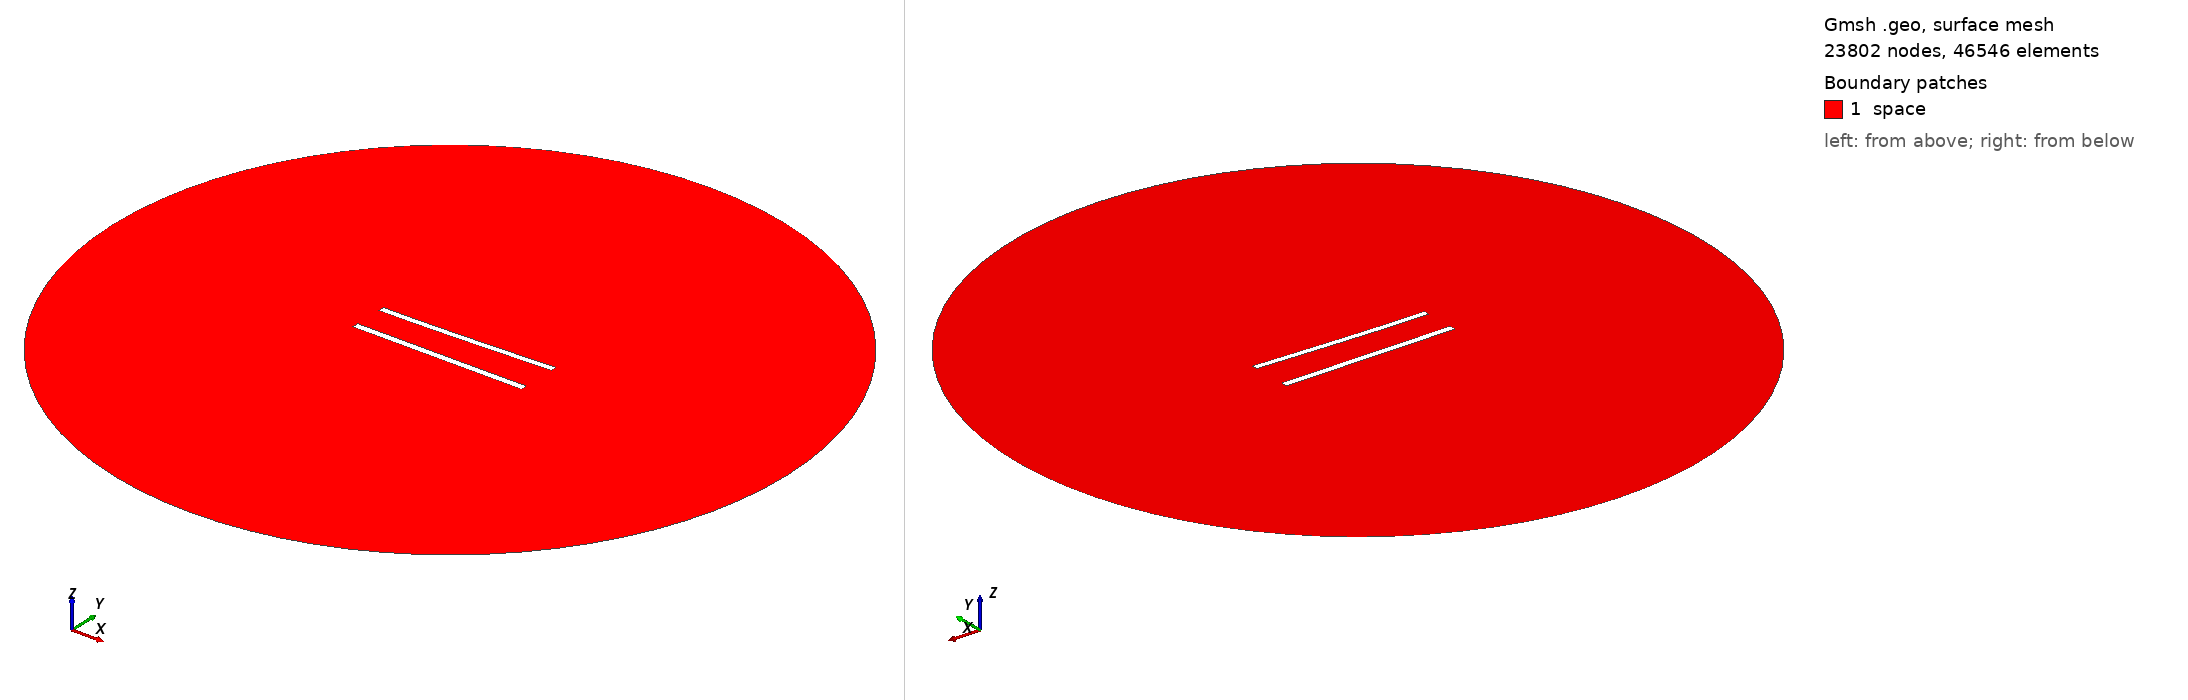

Gmsh geometry script, surface-meshed: 23802 nodes, 46546 surface elements. Boundary patches (legend numbers): 1 space. Left view from above one corner, right view from below the opposite corner. Legend entries are the model's physical surfaces. The drawing asked Gmsh for element sizes between 1% and 20% of the model's largest extent; the script's own settings can give other sizes.

=== 473.geo (drawn) ===
//---------------------------------------
// Geometry kernel
//---------------------------------------

SetFactory("OpenCASCADE");



//---------------------------------------
// Parameters of the geometry
//---------------------------------------

// Overetch of the upper plate
overetch = 0.125;

// Distance between the plates
distance = 20.0;

// Discretization over the x axis (for the deformation)
nx = 50; 

// Length of the plate
L = 100 - overetch; 

// Number of modes
n = 4; 

// 1st mode coefficient
coeff(1) = 1.5;
beta(1) = 0.596864 * 3.1415926535 / L;

// 2nd mode coefficient
coeff(2) = 0.0;
beta(2) = 1.49418 * 3.1415926535 / L;

// 3rd mode coefficient
coeff(3) = 0.0;
beta(3) = 2.50025 * 3.1415926535 / L;

// 4th mode coefficient
coeff(4) = 0.0;
beta(4) = 3.49999 * 3.1415926535 / L;



//---------------------------------------
// Upper plate (deformed rectangle)
//---------------------------------------

// Coordiantes of the upper plate
xmin = -50;
xmax = 50 - overetch;

// Height of the upper plate
yheight = 4 - 2 * overetch;

// Indexes of the points
UpperID[] = {};
LowerID[] = {};
LeftID[] = {};
RightID[] = {};

// Point index
p = 1;

// Horizontal edges
For i In {1:nx}
    x = xmin + (i-1)*(xmax - xmin)/(nx-1);

    y_bottom = distance / 2 + overetch;
    For j In {1:n}
        C = (Cosh(beta(j)*L) + Cos(beta(j)*L)) / (Sinh(beta(j)*L) + Sin(beta(j)*L));
        y_bottom  = y_bottom + coeff(j) * (Cosh(beta(j)*(x+50)) - Cos(beta(j)*(x+50)) - C * (Sinh(beta(j)*(x+50)) - Sin(beta(j)*(x+50))));
    EndFor

    y_top = y_bottom + yheight;

    Point(p) = {x, y_top, 0, 1.0};
    UpperID[i] = p;
    p = p + 1;

    Point(p) = {x, y_bottom, 0, 1.0};
    LowerID[i] = p;
    p = p + 1;
EndFor

// Create point lists
UpperPts[] = {}; LowerPts[] = {};
For i In {1:nx}
  UpperPts[] += {UpperID[i]};
  LowerPts[] += {LowerID[i]};
EndFor

// Build splines
Spline(1) = {UpperPts[]};
Spline(2) = {LowerPts[]};
Line(3) = {LowerPts[nx-1], UpperPts[nx-1]};
Line(4) = {LowerPts[0], UpperPts[0]};

// Build the plane surface
Curve Loop(1) = {2, 3, -1, -4};
Plane Surface(1) = {1};



//---------------------------------------
// Lower plate (rectangle)
//---------------------------------------

// Vertices
Point(1001) = {-50, -distance/2, 0, 1.0};
Point(1002) = { 50, -distance/2, 0, 1.0};
Point(1003) = { 50,  -distance/2 + 4, 0, 1.0};
Point(1004) = {-50,  -distance/2 + 4, 0, 1.0};

// Edges
Line(5) = {1001, 1002};
Line(6) = {1002, 1003};
Line(7) = {1003, 1004};
Line(8) = {1004, 1001};

// Plane surface
Line Loop(2) = {5, 6, 7, 8};
Plane Surface(2) = {2}; 



//---------------------------------------
// Outer (fictious) boundary
//---------------------------------------

// Points
Point(1005) = {0, 0, 0};       // Center
Point(1006) = {200, 0, 0};     // Start point
Point(1007) = {0, 200, 0};     // 90 degrees
Point(1008) = {-200, 0, 0};    // 180 degrees
Point(1009) = {0, -200, 0};    // 270 degrees

// Circle arcs (each needs start, center, end)
Circle(9) = {1006, 1005, 1007};
Circle(10) = {1007, 1005, 1008};
Circle(11) = {1008, 1005, 1009};
Circle(12) = {1009, 1005, 1006};

// Plane surface for the entire domain
Curve Loop(3) = {9, 10, 11, 12};
Surface(3) = {3};

// Subtract the plates from the whole domain to obtain the actual domain where we want to solve the equations
BooleanDifference{ Surface{3}; Delete; }{ Surface{1}; Surface{2}; Delete; }




//---------------------------------------
// Transfinite Lines/Curves
//---------------------------------------

// Set the number of points on the boundaries
r = 6;
d = 0.15;

// Plates
Transfinite Curve {1} = 50*r/4 Using Progression 1;
Transfinite Line {2} = 50*r Using Progression 1;
Transfinite Curve {3, 4} = 2*r Using Progression 1+d;
Transfinite Line {5} = 50*r/4 Using Progression 1;
Transfinite Line {7} = 50*r Using Progression 1;
Transfinite Line {6} = 2*r Using Progression 1-d;
Transfinite Line {8} = 2*r Using Progression 1+d;

// Outer boundary
Transfinite Line {9, 10, 11, 12} = 20 Using Progression 1;



//---------------------------------------
// Physical groups
//---------------------------------------                

// Physical curves (boundaries)
Physical Line("force_segment", 10) = {2};
Physical Line("upper_plate", 11) = {1, 3, 4};
Physical Line("lower_plate", 12) = {5, 6, 7, 8};
Physical Line("boundary", 20) = {9, 10, 11, 12};

// Physical Surfaces
Physical Surface("space", 30) = {3};



//---------------------------------------
// 6. Generate the Mesh
//---------------------------------------

// 2D mesh generation
Mesh 2;
